Run: headless pygame with SDL's dummy video driver; simulated clock (each Clock.tick advances the game by its frame time, no real sleeping); random seed 0; keys injected as events and as key.get_pressed() state; no mouse input.
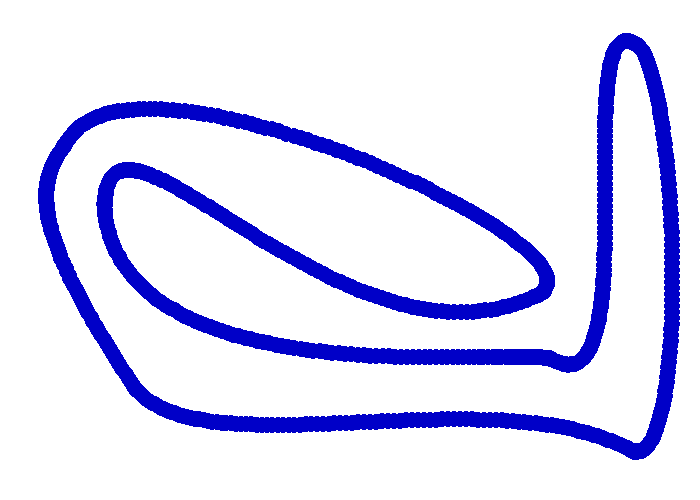
Frame 1 of 4 · flips 1–60 · no input
Frame 2 of 4 · flips 61–180 · tapped SPACE, RETURN · held RIGHT (→), D · screen unchanged from frame 1, image omitted
Frame 3 of 4 · flips 181–300 · held DOWN (↓), S · screen unchanged from frame 2, image omitted
Frame 4 of 4 · flips 301–420 · held LEFT (←), A, UP (↑), W · screen unchanged from frame 3, image omitted

The pygame program that drew these frames:

import os
import pathlib
import pygame

canvasW, canvasH = 700, 500
canvas = pygame.display.set_mode((canvasW, canvasH))
pygame.display.set_caption("Bezier Track Driving")



# customAnchorPoints = [
#     [(0.11,0.26),   (0.24,0.09),    (0.48,0.04),    (0.52,0.07)],
#     [(0.52,0.07),   (0.59,0.14),    (0.31,0.37),    (0.34,0.62)],
#     [(0.34,0.62),   (0.36,0.83),    (0.62,0.49),    (0.78,0.68)],
#     [(0.78,0.68),   (0.94,0.89),    (0.81,0.00),    (0.91,0.09)],
#     [(0.91,0.09),   (0.97,0.14),    (0.99,0.97),    (0.90,0.90)],
#     [(0.90,0.90),   (0.70,0.75),    (0.28,0.95),    (0.19,0.77)],
#     [(0.19,0.77),   (0.02,0.41),    (0.06,0.35),    (0.11,0.26)]
# ]
customAnchorPoints = [
    [(0.11,0.26),(0.24,0.09),(0.88,0.5),(0.77,0.59)],
    [(0.77,0.59),(0.49,0.78),(0.15,0.12),(0.15,0.42)],
    [(0.15,0.42),(0.18,0.81),(0.75,0.69),(0.79,0.72)],
    [(0.79,0.72),(0.93,0.83),(0.81,0.0),(0.91,0.09)],
    [(0.91,0.09),(0.97,0.14),(0.99,0.97),(0.9,0.9)],
    [(0.9,0.9),(0.7,0.75),(0.28,0.95),(0.19,0.77)],
    [(0.19,0.77),(0.02,0.41),(0.06,0.35),(0.11,0.26)]
]
TrackAnchors = [
    [(customAnchorPoints[i][a][0] * canvasW, customAnchorPoints[i][a][1] * canvasH) for a in range(4)]
    for i in range(len(customAnchorPoints))
]
# print(TrackAnchors)

TCount = 100

def dxdyh(start, end):
    dx = end[0] - start[0]
    dy = end[1] - start[1]
    h = ((dx**2) + (dy**2)) ** 0.5
    return dx, dy, h

def calculateBezierPoints(Anchors):
    A, B, C, D = Anchors
    
    def interp(A, B, T):
        dx, dy, _ = dxdyh(A, B)
        return (A[0] + (T*dx/TCount), A[1] + (T*dy/TCount))
    
    points = []
    for T in range(-1, TCount + 2):
        AB = interp(A, B, T)
        BC = interp(B, C, T)
        CD = interp(C, D, T)
        AB_BC = interp(AB, BC, T)
        BC_CD = interp(BC, CD, T)
        BezierPoints = interp(AB_BC, BC_CD, T)
        points.append(
            (int(BezierPoints[0]), int(BezierPoints[1]))
        )
    return points

TrackPoints = []

for AnchorSet in TrackAnchors:
    TrackPoints.extend(calculateBezierPoints(AnchorSet))

# print(TrackPoints)

# blackSquareIcon = pygame.Surface((32,32))

while True:
    for ev in pygame.event.get():
        if ev.type == pygame.QUIT:
            pygame.quit()
            exit(0)
        
    # allKeys = pygame.key.get_pressed()
    # if allKeys[pygame.K_ESCAPE]: pass
    
    canvas.fill((255,255,255))

    for pt in TrackPoints:
        pygame.draw.circle(canvas, (0,0,200), pt, 8, 0)
    
    pygame.display.update()

    
    
